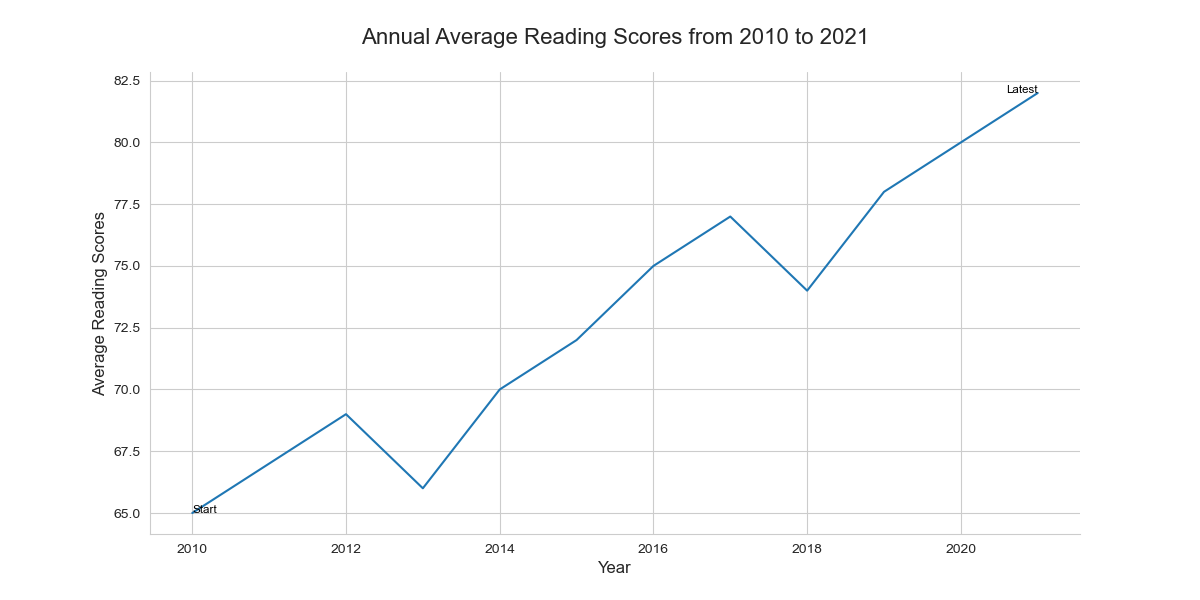

Values plotted in this chart, from the file beside it:
Year, Average Reading Scores
2010, 65
2011, 67
2012, 69
2013, 66
2014, 70
2015, 72
2016, 75
2017, 77
2018, 74
2019, 78
2020, 80
2021, 82
